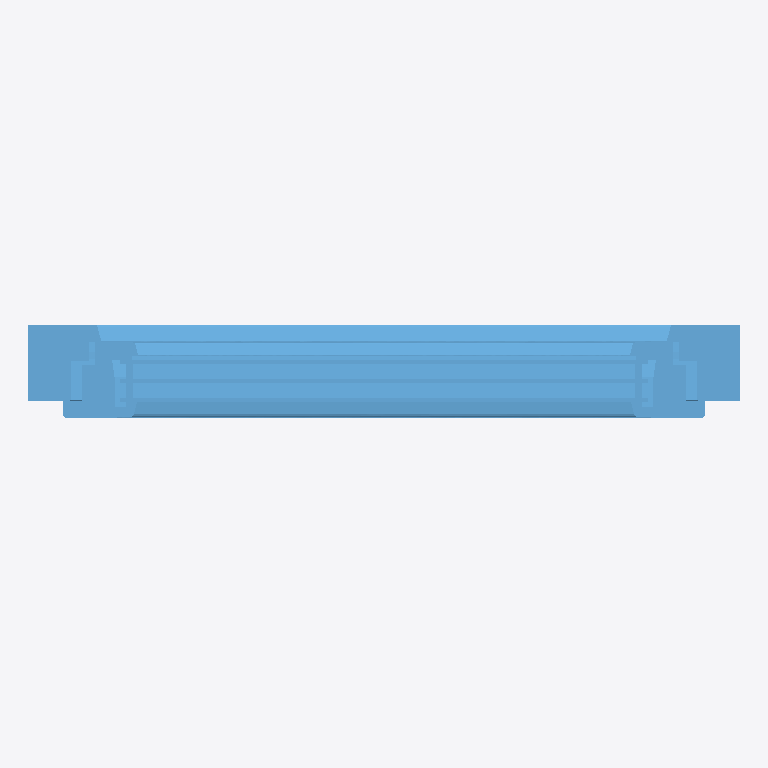
Plan cut of the same IFC building model at storey 'Level 1' (level 0.00 m, cut at 1.40 m), seen from above with north up, elements coloured by IFC class: 1 window (light blue). Cut surfaces are drawn darker.
Extent 0.8 m × 0.2 m × 1.5 m (x, y, z). Storeys (1): Level 1 at 0.00 m. Elements (1): 1 IfcWindow.

HEADER;
FILE_DESCRIPTION(('ViewDefinition [CoordinationView_V2.0, QuantityTakeOffAddOnView]'),'2;1');
FILE_NAME('0001','2022-06-06T15:17:41',(''),(''),'The EXPRESS Data Manager Version 5.02.0100.07 : ','21.0.0.383 - Exporter 21.2.1.0 - Alternate UI 21','');
FILE_SCHEMA(('IFC2X3'));
ENDSEC;
DATA;
#121=IFCPROJECT('29wAYORHv5FPxU3IP658m$',#42,'0001',$,$,'Project Name','Project Status',(#113),#108);
#151=IFCSITE('29wAYORHv5FPxU3IP658mz',#42,'Default',$,$,#150,$,$,.ELEMENT.,(42,21,31,181945),(-71,-3,-24,-263305),0.0,$,$);
#132=IFCBUILDING('29wAYORHv5FPxU3IP658m_',#42,'',$,$,#33,$,'',.ELEMENT.,$,$,#128);
#141=IFCBUILDINGSTOREY('29wAYORHv5FPxU3IQvwtBu',#42,'Level 1',$,'Level:8mm Head',#139,$,'Level 1',.ELEMENT.,0.0);
#144301=IFCWINDOW('1imfmD4LfFoQcF4s3zu3Ta',#42,'2021_ES_Ventana_Replus_RE80-PVC-301_11100_1H+1FI_Cajon-Persiana:11100:349552',$,'2021_ES_Ventana_Replus_RE80-PVC-301_11100_1H+1FI_Cajon-Persiana:11100',#144299,#144291,'349552',1773.49118093239,770.000000000006);
ENDSEC;
